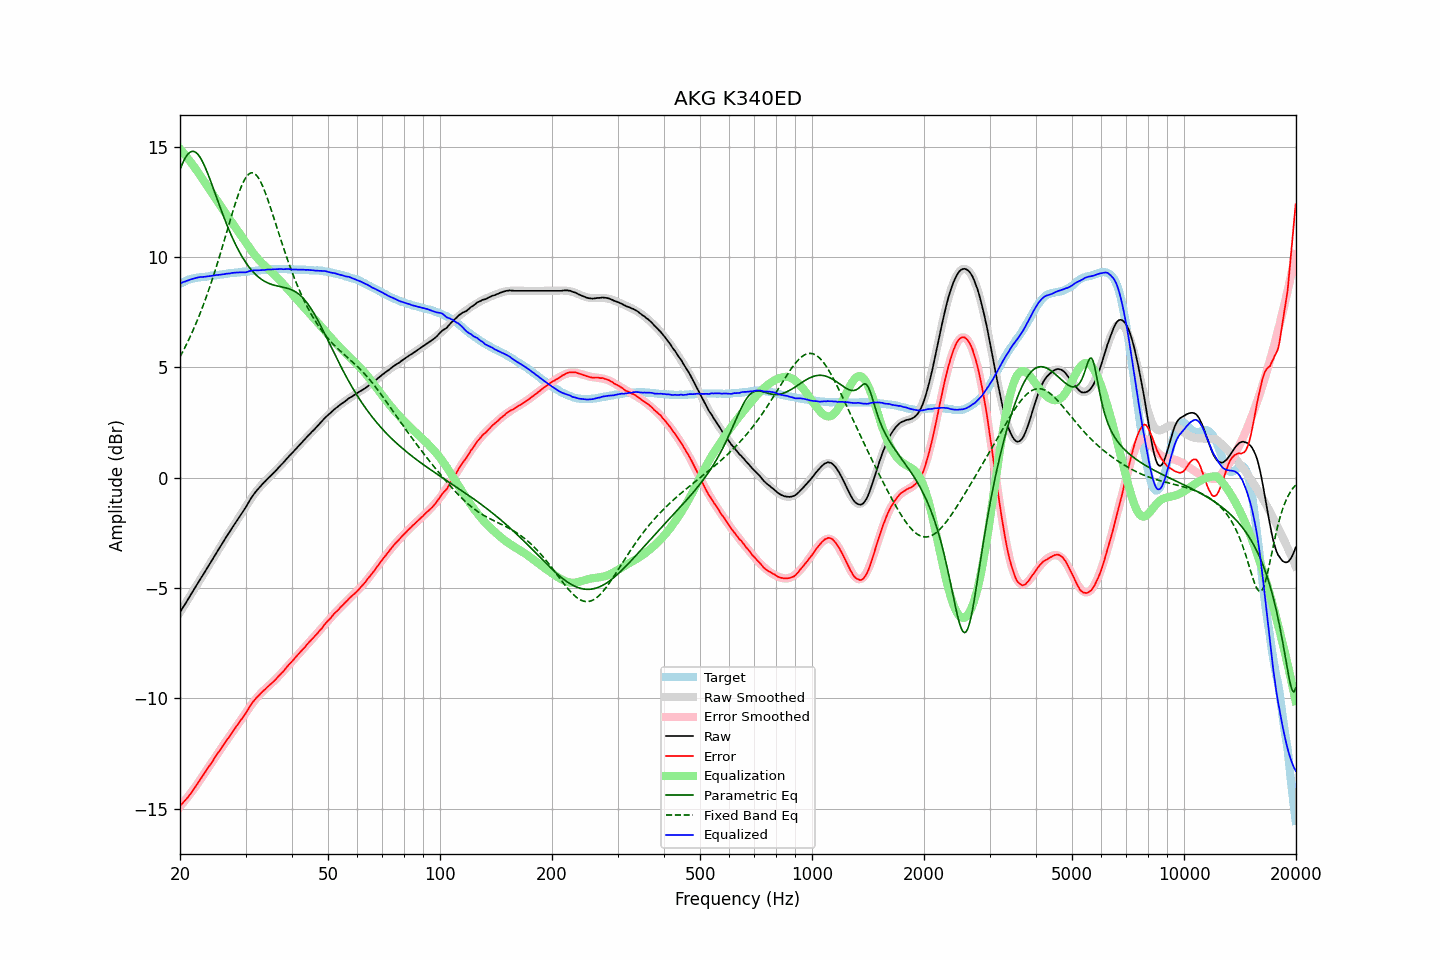

The table this chart was drawn from, first rows:
frequency, raw, error, smoothed, error_smoothed, equalization, parametric_eq, fixed_band_eq, equalized_raw, equalized_smoothed, target
20.00, -6.10, -14.88, -6.10, -14.90, 14.90, 13.96, 5.47, 8.80, 8.80, 8.78
20.20, -5.98, -14.80, -5.99, -14.82, 14.82, 14.14, 5.61, 8.83, 8.83, 8.82
20.40, -5.86, -14.72, -5.87, -14.73, 14.73, 14.31, 5.75, 8.87, 8.86, 8.86
20.61, -5.76, -14.64, -5.75, -14.64, 14.64, 14.45, 5.89, 8.88, 8.89, 8.89
20.81, -5.63, -14.56, -5.63, -14.55, 14.55, 14.57, 6.03, 8.91, 8.92, 8.93
21.02, -5.51, -14.48, -5.51, -14.45, 14.45, 14.67, 6.18, 8.94, 8.94, 8.97
21.23, -5.39, -14.38, -5.39, -14.36, 14.36, 14.74, 6.34, 8.97, 8.97, 8.99
21.44, -5.27, -14.28, -5.27, -14.26, 14.26, 14.78, 6.50, 8.99, 8.99, 9.01
21.66, -5.16, -14.18, -5.15, -14.17, 14.17, 14.79, 6.66, 9.01, 9.01, 9.03
21.87, -5.03, -14.07, -5.04, -14.07, 14.07, 14.78, 6.82, 9.04, 9.03, 9.04
22.09, -4.91, -13.97, -4.92, -13.97, 13.97, 14.73, 7.00, 9.05, 9.05, 9.06
22.31, -4.79, -13.86, -4.80, -13.86, 13.86, 14.66, 7.17, 9.07, 9.07, 9.07
22.54, -4.68, -13.75, -4.68, -13.76, 13.76, 14.57, 7.35, 9.08, 9.08, 9.08
22.76, -4.55, -13.64, -4.56, -13.65, 13.65, 14.46, 7.54, 9.09, 9.09, 9.09
22.99, -4.44, -13.53, -4.44, -13.54, 13.54, 14.32, 7.73, 9.09, 9.10, 9.09
23.22, -4.32, -13.42, -4.32, -13.43, 13.43, 14.17, 7.92, 9.10, 9.11, 9.10
23.45, -4.20, -13.31, -4.20, -13.31, 13.31, 14.01, 8.12, 9.11, 9.11, 9.11
23.69, -4.09, -13.20, -4.08, -13.20, 13.20, 13.83, 8.32, 9.12, 9.12, 9.12
23.92, -3.96, -13.09, -3.96, -13.09, 13.09, 13.65, 8.53, 9.13, 9.13, 9.13
24.16, -3.84, -12.99, -3.84, -12.98, 12.98, 13.45, 8.75, 9.14, 9.14, 9.15
24.40, -3.72, -12.89, -3.72, -12.87, 12.87, 13.26, 8.97, 9.15, 9.15, 9.17
24.65, -3.60, -12.76, -3.61, -12.77, 12.77, 13.05, 9.19, 9.16, 9.16, 9.16
24.89, -3.48, -12.65, -3.49, -12.66, 12.66, 12.85, 9.42, 9.18, 9.17, 9.17
25.14, -3.36, -12.54, -3.37, -12.55, 12.55, 12.65, 9.65, 9.19, 9.18, 9.18
25.39, -3.25, -12.44, -3.25, -12.44, 12.44, 12.45, 9.89, 9.19, 9.19, 9.19
25.65, -3.13, -12.34, -3.13, -12.33, 12.33, 12.25, 10.13, 9.20, 9.20, 9.21
25.91, -3.02, -12.22, -3.02, -12.23, 12.23, 12.05, 10.37, 9.21, 9.21, 9.21
26.16, -2.90, -12.12, -2.90, -12.12, 12.12, 11.86, 10.62, 9.22, 9.22, 9.22
26.43, -2.79, -12.01, -2.78, -12.01, 12.01, 11.67, 10.87, 9.23, 9.23, 9.23
26.69, -2.66, -11.90, -2.67, -11.91, 11.91, 11.49, 11.12, 9.24, 9.24, 9.24
26.96, -2.56, -11.81, -2.56, -11.80, 11.80, 11.31, 11.36, 9.25, 9.25, 9.26
27.23, -2.45, -11.71, -2.44, -11.70, 11.70, 11.13, 11.61, 9.25, 9.26, 9.27
27.50, -2.32, -11.59, -2.33, -11.60, 11.60, 10.97, 11.86, 9.27, 9.27, 9.27
27.77, -2.21, -11.48, -2.22, -11.50, 11.50, 10.81, 12.10, 9.28, 9.28, 9.27
28.05, -2.10, -11.39, -2.11, -11.39, 11.39, 10.65, 12.34, 9.29, 9.28, 9.29
28.33, -1.99, -11.28, -2.00, -11.29, 11.29, 10.50, 12.56, 9.30, 9.29, 9.29
28.62, -1.89, -11.18, -1.88, -11.18, 11.18, 10.36, 12.78, 9.30, 9.30, 9.30
28.90, -1.77, -11.08, -1.77, -11.08, 11.08, 10.22, 12.98, 9.30, 9.31, 9.31
29.19, -1.66, -10.97, -1.65, -10.97, 10.97, 10.09, 13.17, 9.30, 9.32, 9.31
29.48, -1.55, -10.89, -1.54, -10.86, 10.86, 9.97, 13.34, 9.31, 9.32, 9.34
29.78, -1.44, -10.77, -1.42, -10.75, 10.75, 9.85, 13.48, 9.31, 9.33, 9.33
30.08, -1.34, -10.67, -1.31, -10.64, 10.64, 9.74, 13.60, 9.31, 9.33, 9.34
30.38, -1.21, -10.54, -1.19, -10.54, 10.54, 9.64, 13.70, 9.33, 9.34, 9.34
30.68, -1.07, -10.43, -1.08, -10.43, 10.43, 9.54, 13.77, 9.36, 9.35, 9.36
30.99, -0.96, -10.31, -0.98, -10.33, 10.33, 9.45, 13.81, 9.38, 9.36, 9.36
31.30, -0.85, -10.20, -0.87, -10.23, 10.23, 9.36, 13.82, 9.39, 9.36, 9.36
31.61, -0.74, -10.11, -0.77, -10.14, 10.14, 9.28, 13.80, 9.39, 9.37, 9.37
31.93, -0.65, -10.02, -0.67, -10.05, 10.05, 9.21, 13.74, 9.40, 9.38, 9.38
32.24, -0.56, -9.94, -0.57, -9.96, 9.96, 9.14, 13.67, 9.39, 9.39, 9.38
32.57, -0.47, -9.87, -0.48, -9.87, 9.87, 9.08, 13.56, 9.40, 9.39, 9.40
32.89, -0.39, -9.79, -0.39, -9.79, 9.79, 9.02, 13.43, 9.40, 9.40, 9.40
33.22, -0.31, -9.72, -0.31, -9.72, 9.72, 8.97, 13.28, 9.41, 9.41, 9.41
33.55, -0.23, -9.65, -0.23, -9.65, 9.65, 8.92, 13.11, 9.42, 9.41, 9.42
33.89, -0.16, -9.59, -0.16, -9.58, 9.58, 8.88, 12.93, 9.42, 9.42, 9.43
34.23, -0.08, -9.51, -0.09, -9.51, 9.51, 8.85, 12.73, 9.43, 9.43, 9.43
34.57, -0.01, -9.45, -0.01, -9.45, 9.45, 8.81, 12.52, 9.43, 9.43, 9.44
34.92, 0.06, -9.38, 0.06, -9.38, 9.38, 8.78, 12.31, 9.44, 9.44, 9.44
35.27, 0.13, -9.32, 0.13, -9.31, 9.31, 8.76, 12.08, 9.44, 9.44, 9.45
35.62, 0.20, -9.25, 0.20, -9.24, 9.24, 8.73, 11.86, 9.44, 9.45, 9.45
35.97, 0.27, -9.18, 0.28, -9.17, 9.17, 8.71, 11.63, 9.44, 9.45, 9.45
... 635 more rows
